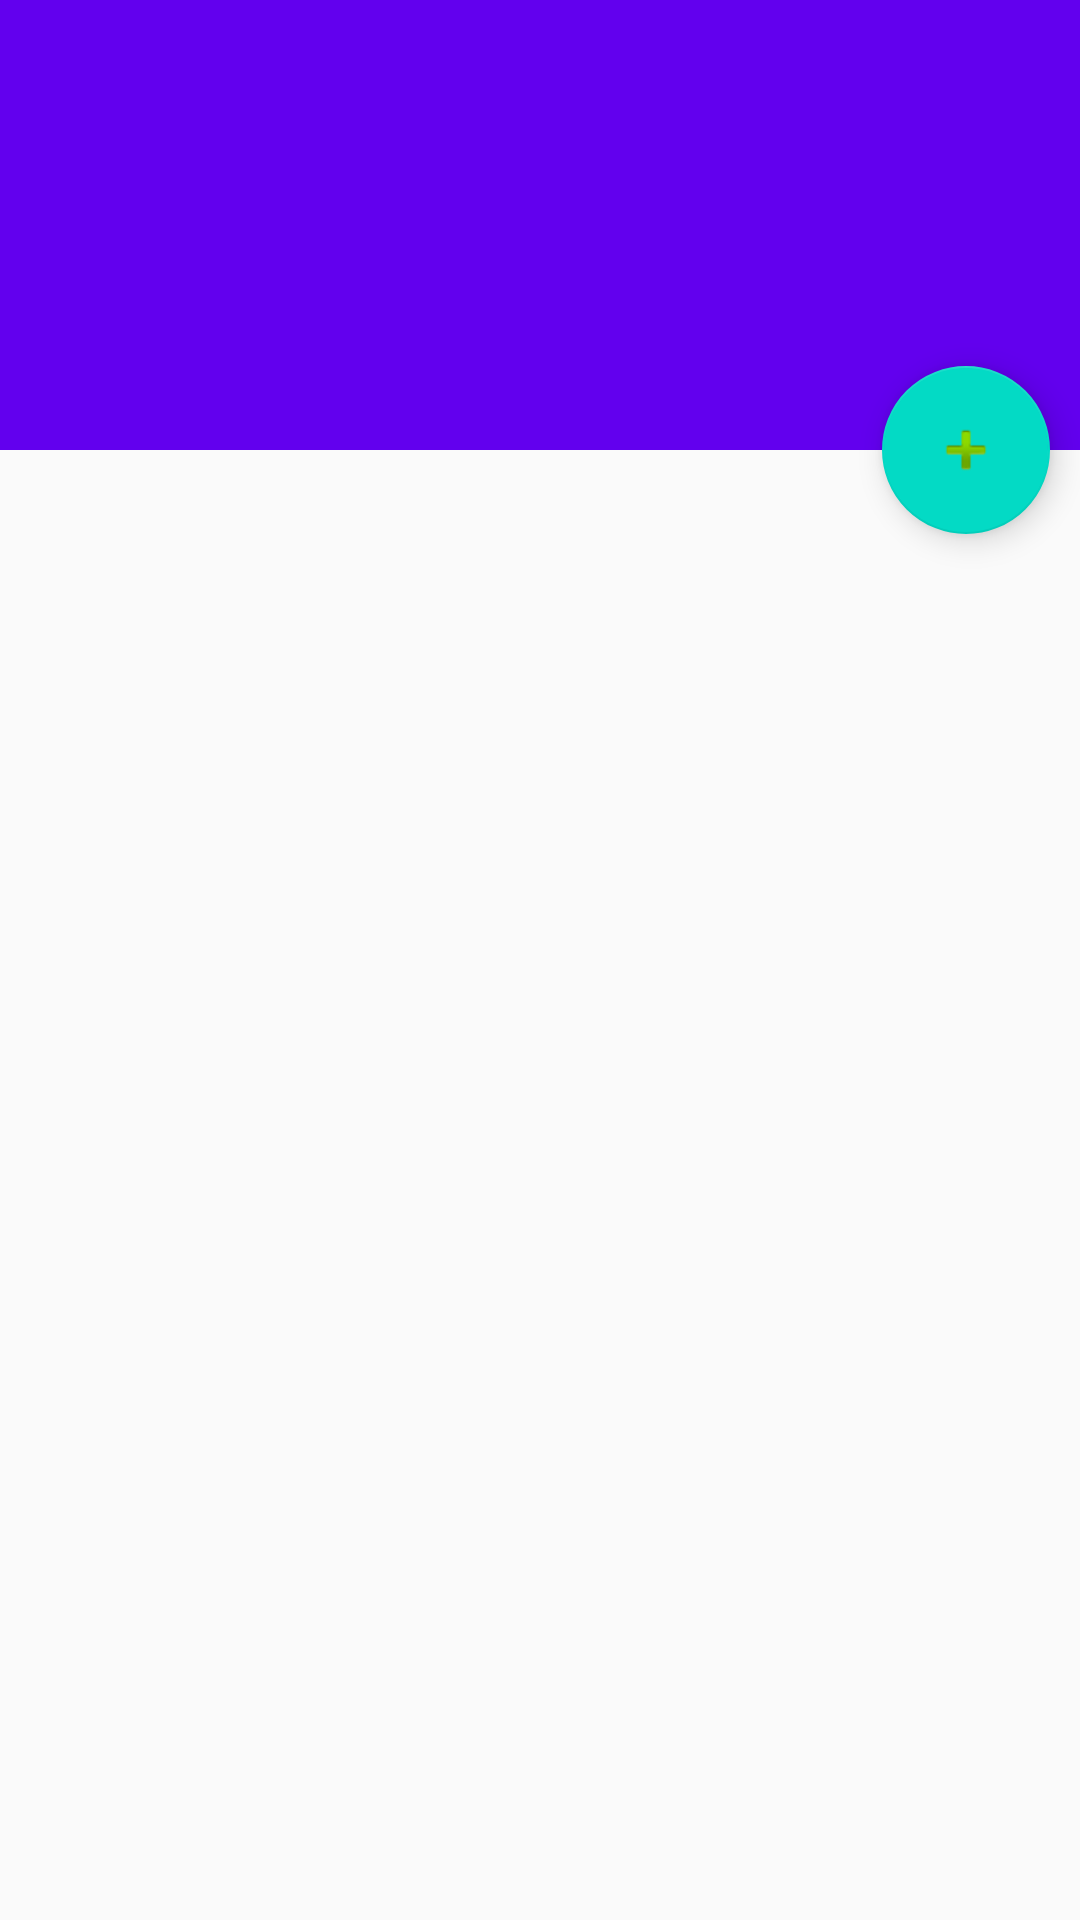

Reconstruct the res/layout file that produces this screen, plus the resources it refers to.
<!-- AndroidManifest.xml: application theme AppTheme -->
<!-- res/layout/activity_main.xml -->
<?xml version="1.0" encoding="utf-8"?>
<androidx.coordinatorlayout.widget.CoordinatorLayout xmlns:android="http://schemas.android.com/apk/res/android"
xmlns:app="http://schemas.android.com/apk/res-auto"
xmlns:tools="http://schemas.android.com/tools"
android:layout_width="match_parent"
android:layout_height="match_parent"
android:fitsSystemWindows="true"
tools:context="com.geekless.kotlianappless.frameworks.view.MainActivity">

<com.google.android.material.appbar.AppBarLayout
    android:id="@+id/app_bar"
    android:layout_width="match_parent"
    android:layout_height="@dimen/app_bar_height"
    android:fitsSystemWindows="true"
    android:theme="@style/AppTheme.AppBarOverlay">

    <com.google.android.material.appbar.CollapsingToolbarLayout
        android:id="@+id/toolbar_layout"
        android:layout_width="match_parent"
        android:layout_height="match_parent"
        android:fitsSystemWindows="true"
        app:contentScrim="?attr/colorPrimary"
        app:layout_scrollFlags="scroll|exitUntilCollapsed"
        app:toolbarId="@+id/toolbar">

        <androidx.appcompat.widget.Toolbar
            android:id="@+id/toolbar"
            android:layout_width="match_parent"
            android:layout_height="?attr/actionBarSize"
            app:layout_collapseMode="pin"
            app:popupTheme="@style/AppTheme.PopupOverlay" />

    </com.google.android.material.appbar.CollapsingToolbarLayout>
</com.google.android.material.appbar.AppBarLayout>

<include layout="@layout/content_scrolling" />

<com.google.android.material.floatingactionbutton.FloatingActionButton
    android:id="@+id/fab"
    android:layout_width="wrap_content"
    android:layout_height="wrap_content"
    android:layout_margin="@dimen/fab_margin"
    app:layout_anchor="@id/app_bar"
    app:layout_anchorGravity="bottom|end"
    app:srcCompat="@android:drawable/ic_input_add" />

</androidx.coordinatorlayout.widget.CoordinatorLayout>
<!-- res/layout/content_scrolling.xml (included above) -->
<?xml version="1.0" encoding="utf-8"?>
<androidx.core.widget.NestedScrollView xmlns:android="http://schemas.android.com/apk/res/android"
    xmlns:app="http://schemas.android.com/apk/res-auto"
    xmlns:tools="http://schemas.android.com/tools"
    android:layout_width="match_parent"
    android:layout_height="match_parent"
    app:layout_behavior="@string/appbar_scrolling_view_behavior"
    tools:context="com.geekless.kotlianappless.frameworks.view.main.MainActivity"
    tools:showIn="@layout/activity_main">

    <androidx.recyclerview.widget.RecyclerView
        android:id="@+id/rv_notes"
        android:layout_width="match_parent"
        android:layout_height="match_parent"
        app:layout_behavior="@string/appbar_scrolling_view_behavior"
        tools:listitem="@layout/item_note" />

</androidx.core.widget.NestedScrollView>
<!-- res/layout/item_note.xml (included above) -->
<?xml version="1.0" encoding="utf-8"?>
<androidx.cardview.widget.CardView xmlns:android="http://schemas.android.com/apk/res/android"
    xmlns:app="http://schemas.android.com/apk/res-auto"
    xmlns:tools="http://schemas.android.com/tools"
    android:layout_width="match_parent"
    android:layout_height="wrap_content"
    android:layout_margin="4dp">

    <LinearLayout
        android:layout_width="match_parent"
        android:layout_height="wrap_content"
        android:orientation="vertical">

        <TextView
            android:id="@+id/tv_title"
            android:layout_width="wrap_content"
            android:layout_height="wrap_content"
            android:layout_marginTop="8dp"
            android:layout_marginStart="8dp"
            android:layout_marginEnd="8dp"
            tools:text="text"/>

        <TextView
            android:id="@+id/tv_text"
            android:layout_width="match_parent"
            android:layout_height="wrap_content"
            android:layout_margin="8dp"
            tools:text="text"/>

    </LinearLayout>

</androidx.cardview.widget.CardView>
<!-- resources referenced by this layout -->
<resources>
  <dimen name="app_bar_height">150dp</dimen>
  <dimen name="fab_margin">10dp</dimen>
  <style name="AppTheme.AppBarOverlay" parent="ThemeOverlay.AppCompat.Dark.ActionBar" />
  <style name="AppTheme.PopupOverlay" parent="ThemeOverlay.AppCompat.Light" />
  <style name="AppTheme" parent="Theme.AppCompat.Light.DarkActionBar">
          
          <item name="colorPrimary">@color/colorPrimary</item>
          <item name="colorPrimaryDark">@color/colorPrimaryDark</item>
          <item name="colorAccent">@color/colorAccent</item>
          <item name="windowNoTitle">true</item>
          <item name="windowActionBar">false</item>
      </style>
  <!-- not gathered from this repository: default colours our renderer supplied (Android Studio template values) -->
  <color name="colorPrimary">#FF6200EE</color>
  <color name="colorPrimaryDark">#FF3700B3</color>
  <color name="colorAccent">#FF03DAC5</color>
</resources>
